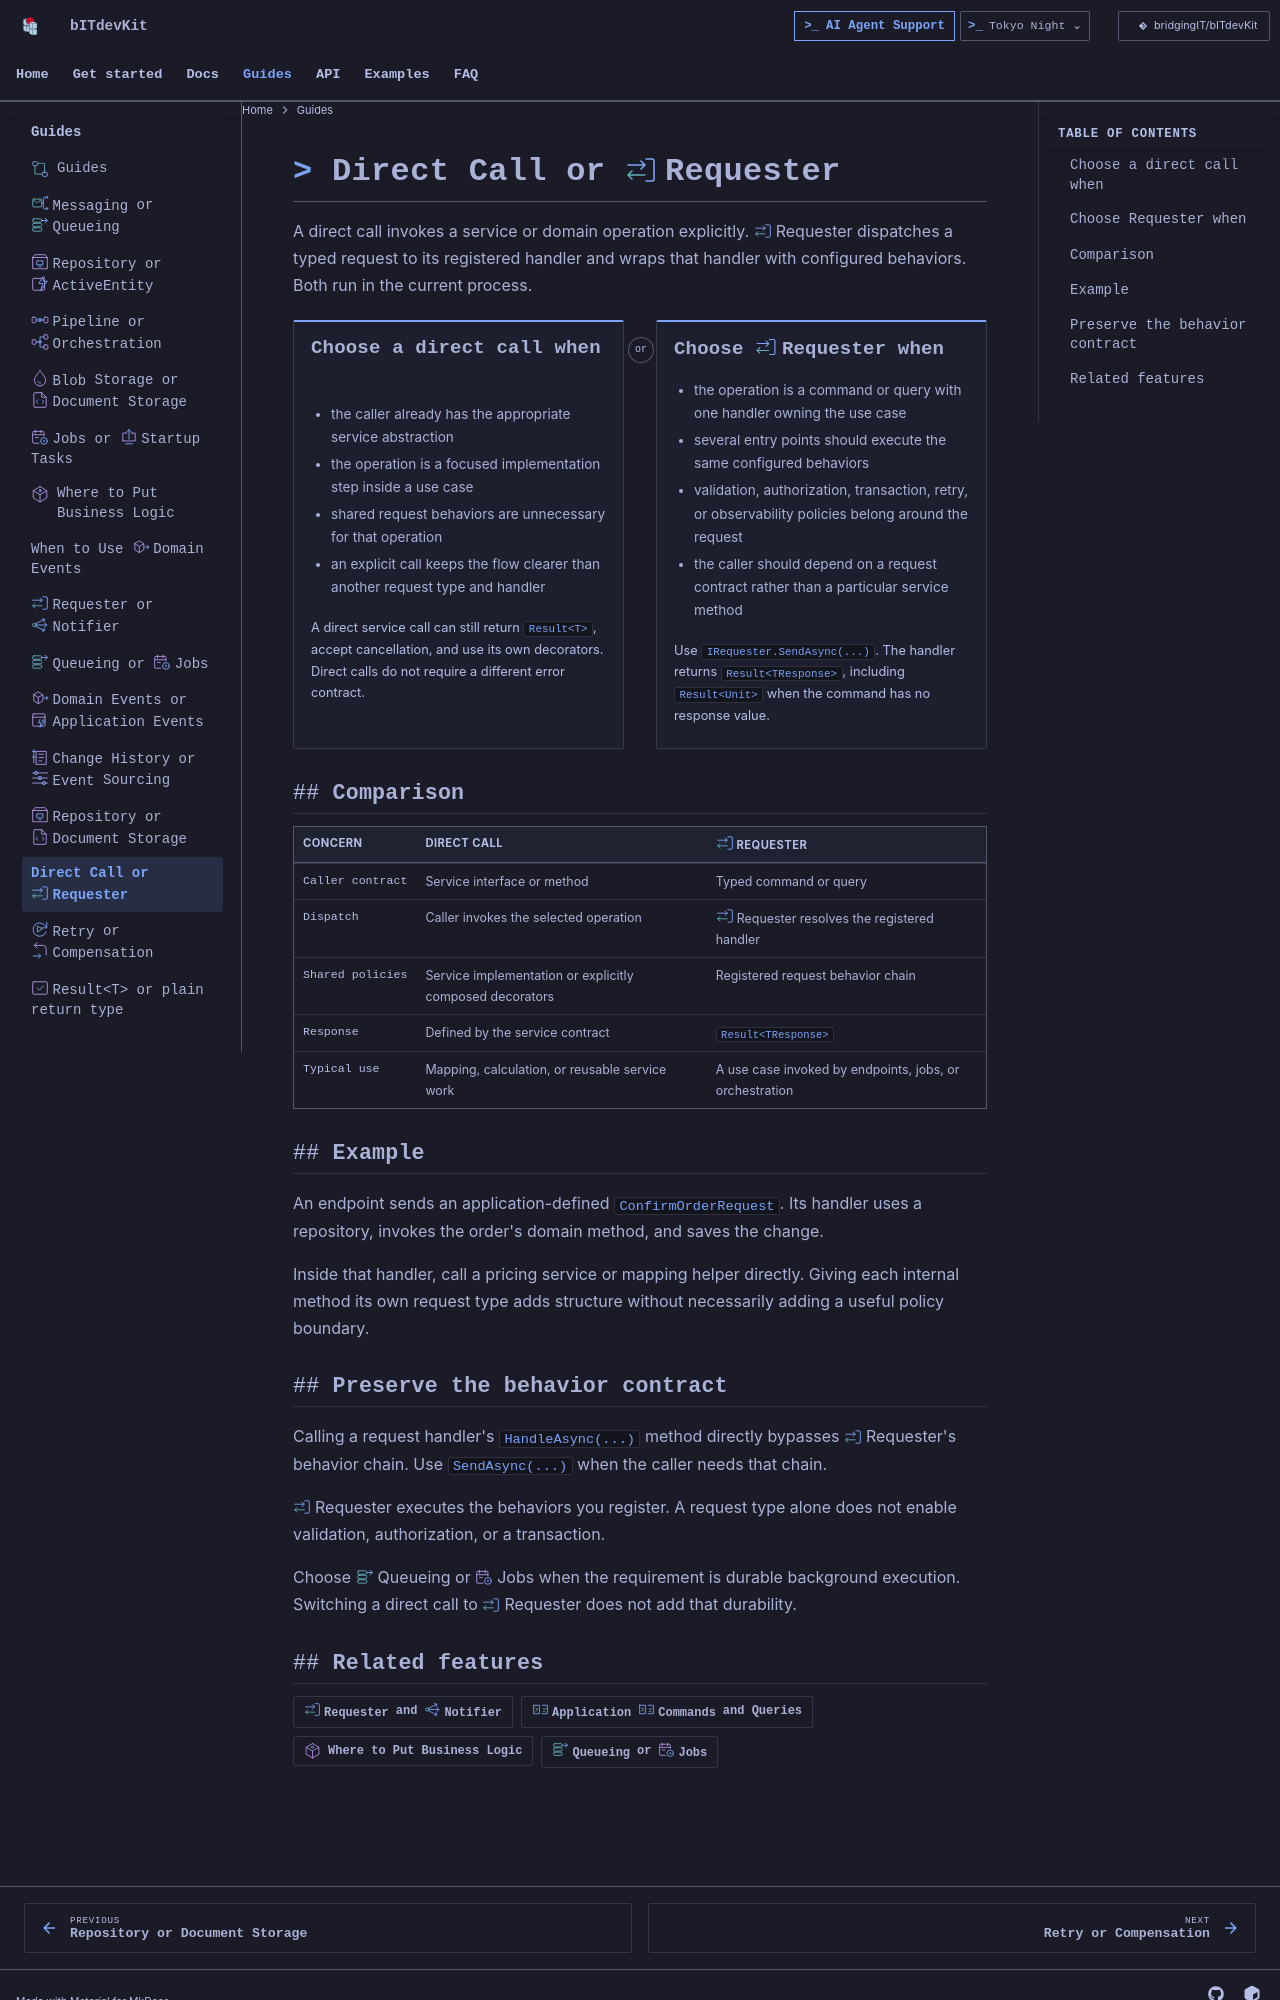

repository: BridgingIT-GmbH/bITdevKit · page: decisions-direct-call-vs-requester/index.html · generator: mkdocs

---
title: Direct Call or Requester
---

<img class="bdk-doc-icon" src="assets/features/requester.svg" width="32" height="32" alt="" align="right">

# Direct Call or Requester

A direct call invokes a service or domain operation explicitly. Requester dispatches a typed request to its registered handler and wraps that handler with configured behaviors. Both run in the current process.

## Choose a direct call when

- the caller already has the appropriate service abstraction
- the operation is a focused implementation step inside a use case
- shared request behaviors are unnecessary for that operation
- an explicit call keeps the flow clearer than another request type and handler

A direct service call can still return `Result<T>`, accept cancellation, and use its own decorators. Direct calls do not require a different error contract.

## Choose Requester when

- the operation is a command or query with one handler owning the use case
- several entry points should execute the same configured behaviors
- validation, authorization, transaction, retry, or observability policies belong around the request
- the caller should depend on a request contract rather than a particular service method

Use `IRequester.SendAsync(...)`. The handler returns `Result<TResponse>`, including `Result<Unit>` when the command has no response value.

## Comparison

| Concern | Direct call | Requester |
| --- | --- | --- |
| Caller contract | Service interface or method | Typed command or query |
| Dispatch | Caller invokes the selected operation | Requester resolves the registered handler |
| Shared policies | Service implementation or explicitly composed decorators | Registered request behavior chain |
| Response | Defined by the service contract | `Result<TResponse>` |
| Typical use | Mapping, calculation, or reusable service work | A use case invoked by endpoints, jobs, or orchestration |

## Example

An endpoint sends an application-defined `ConfirmOrderRequest`. Its handler uses a repository, invokes the order's domain method, and saves the change.

Inside that handler, call a pricing service or mapping helper directly. Giving each internal method its own request type adds structure without necessarily adding a useful policy boundary.

## Preserve the behavior contract

Calling a request handler's `HandleAsync(...)` method directly bypasses Requester's behavior chain. Use `SendAsync(...)` when the caller needs that chain.

Requester executes the behaviors you register. A request type alone does not enable validation, authorization, or a transaction.

Choose Queueing or Jobs when the requirement is durable background execution. Switching a direct call to Requester does not add that durability.
